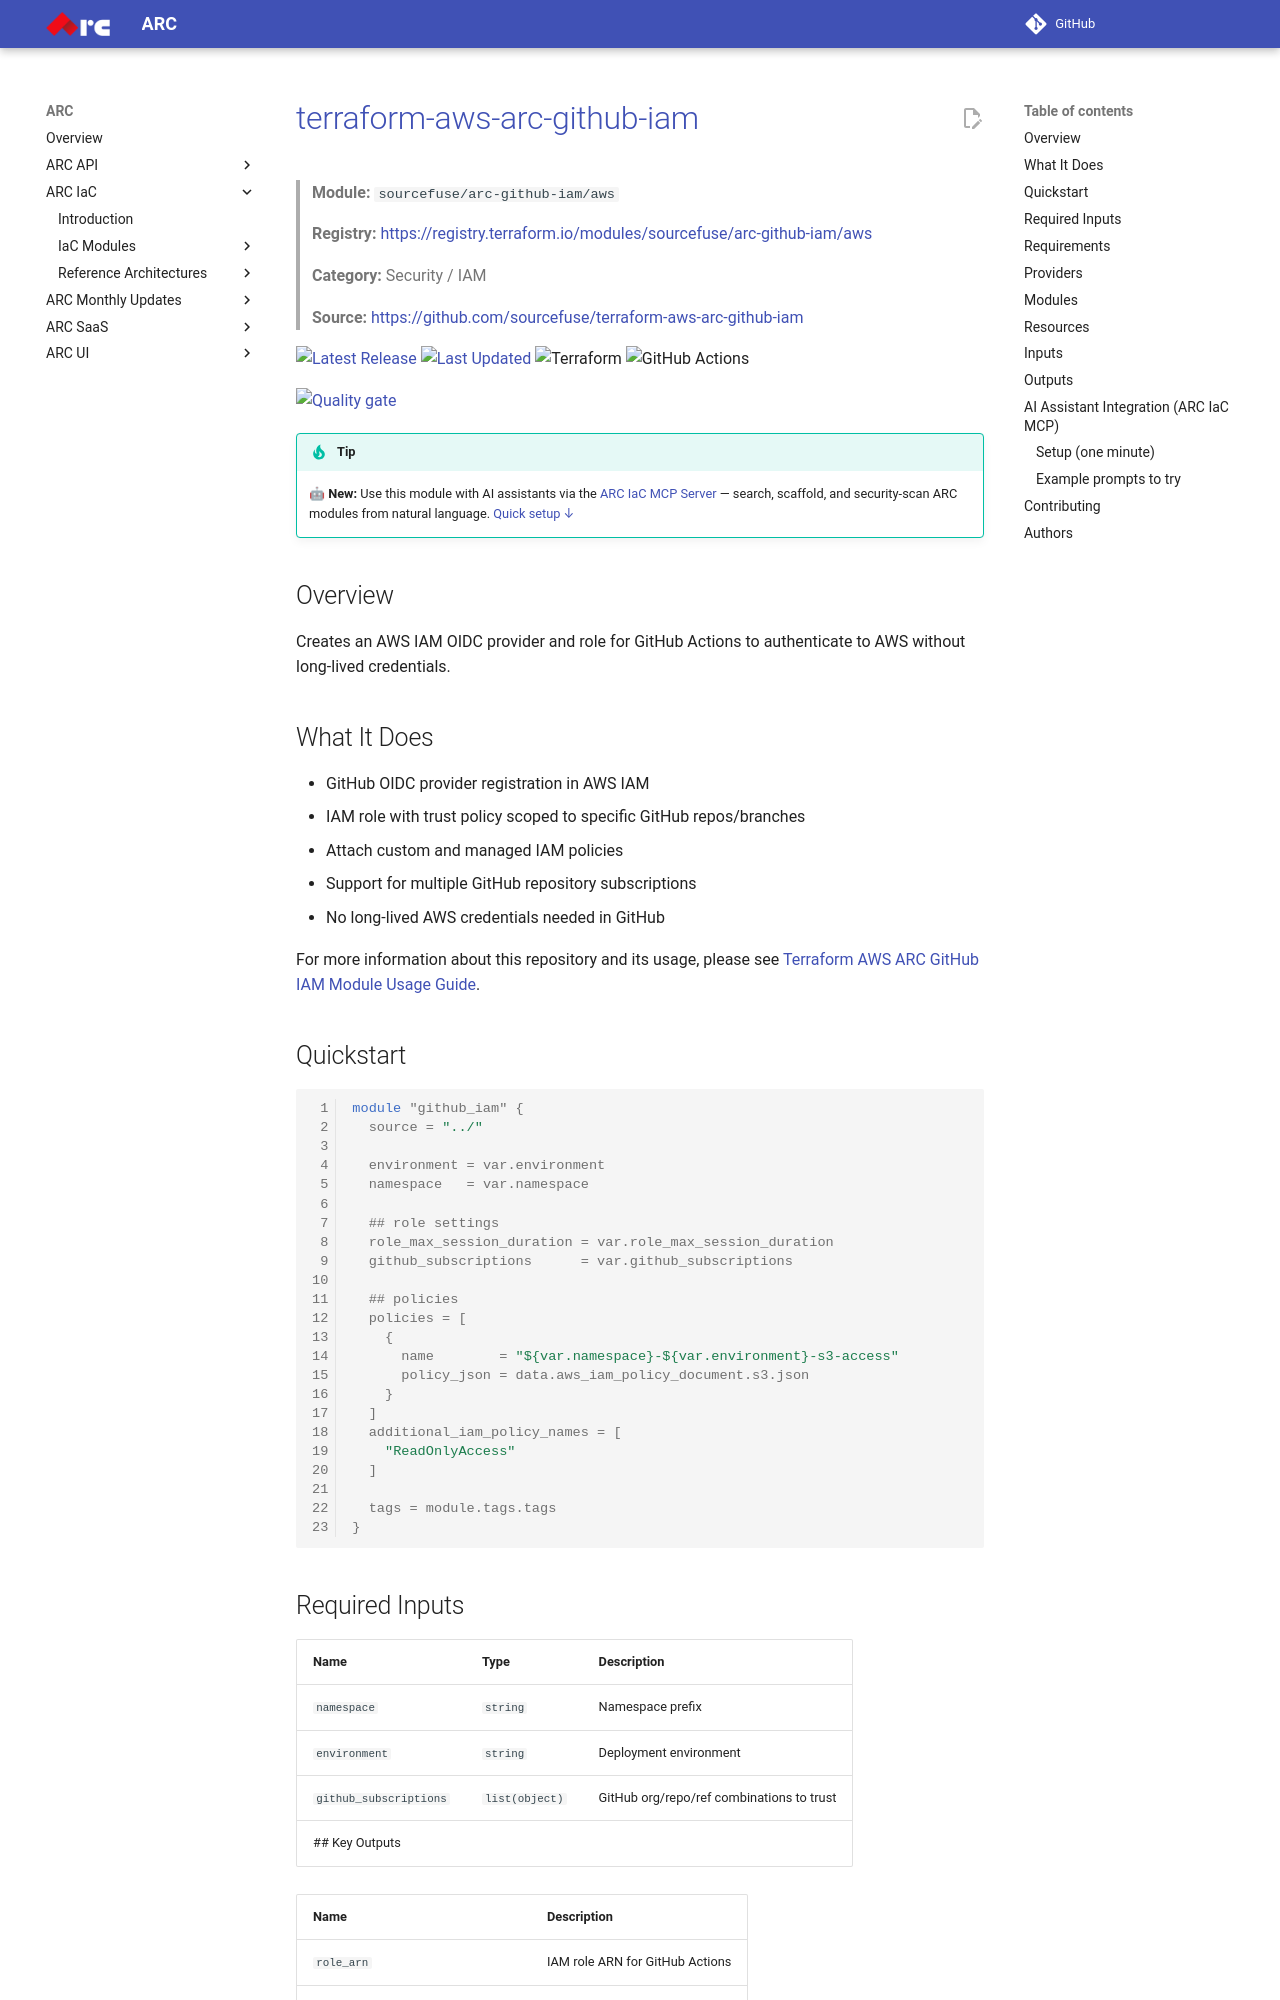

repository: sourcefuse/arc-docs · page: arc-iac-docs/modules/terraform-aws-arc-github-iam/index.html · generator: mkdocs

# [terraform-aws-arc-github-iam](https://github.com/sourcefuse/terraform-aws-arc-github-iam)

> **Module:** `sourcefuse/arc-github-iam/aws`

> **Registry:** [https://registry.terraform.io/modules/sourcefuse/arc-github-iam/aws](https://registry.terraform.io/modules/sourcefuse/arc-github-iam/aws)

> **Category:** Security / IAM

> **Source:** [https://github.com/sourcefuse/terraform-aws-arc-github-iam](https://github.com/sourcefuse/terraform-aws-arc-github-iam)

[![Latest Release](https://img.shields.io/github/release/sourcefuse/terraform-aws-arc-github-iam.svg?style=for-the-badge)](https://github.com/sourcefuse/terraform-aws-arc-github-iam/releases/latest)
[![Last Updated](https://img.shields.io/github/last-commit/sourcefuse/terraform-aws-arc-github-iam.svg?style=for-the-badge)](https://github.com/sourcefuse/terraform-aws-arc-github-iam/commits)
![Terraform](https://img.shields.io/badge/terraform-%235835CC.svg?style=for-the-badge&logo=terraform&logoColor=white)
![GitHub Actions](https://img.shields.io/badge/github%20actions-%232671E5.svg?style=for-the-badge&logo=githubactions&logoColor=white)

[![Quality gate](https://sonarcloud.io/api/project_badges/quality_gate?project=sourcefuse_terraform-aws-arc-github-iam)](https://sonarcloud.io/summary/new_code?id=sourcefuse_terraform-aws-arc-github-iam)

> [!TIP]
> 🤖 **New:** Use this module with AI assistants via the [ARC IaC MCP Server](https://github.com/sourcefuse/arc-iac-mcp) — search, scaffold, and security-scan ARC modules from natural language. [Quick setup ↓](#ai-assistant-integration-arc-iac-mcp)

## Overview

Creates an AWS IAM OIDC provider and role for GitHub Actions to authenticate to AWS without long-lived credentials.

## What It Does

- GitHub OIDC provider registration in AWS IAM
- IAM role with trust policy scoped to specific GitHub repos/branches
- Attach custom and managed IAM policies
- Support for multiple GitHub repository subscriptions
- No long-lived AWS credentials needed in GitHub


For more information about this repository and its usage, please see [Terraform AWS ARC GitHub IAM Module Usage Guide](https://github.com/sourcefuse/terraform-aws-arc-github-iam/blob/main/docs/module-usage-guide/README.md).


## Quickstart

```hcl
module "github_iam" {
  source = "../"

  environment = var.environment
  namespace   = var.namespace

  ## role settings
  role_max_session_duration = var.role_max_session_duration
  github_subscriptions      = var.github_subscriptions

  ## policies
  policies = [
    {
      name        = "${var.namespace}-${var.environment}-s3-access"
      policy_json = data.aws_iam_policy_document.s3.json
    }
  ]
  additional_iam_policy_names = [
    "ReadOnlyAccess"
  ]

  tags = module.tags.tags
}
```
